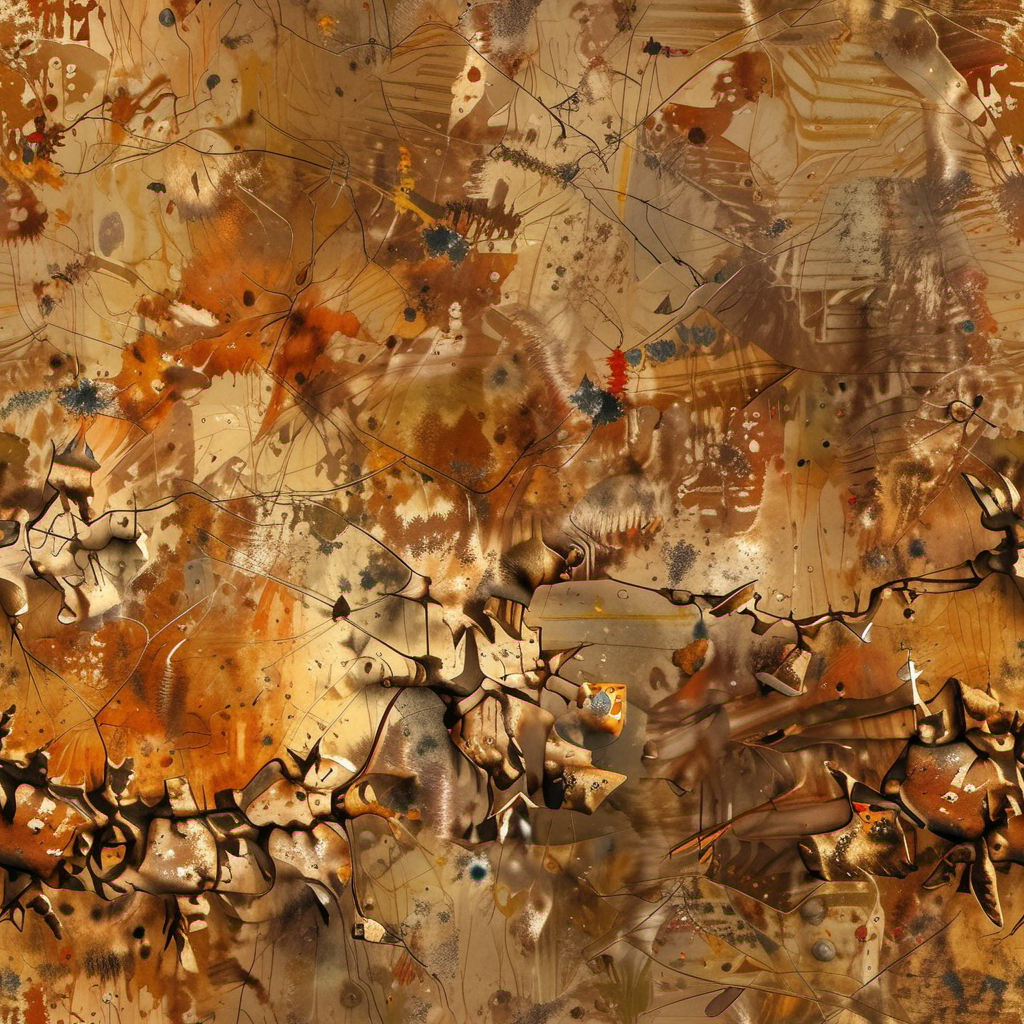
Generation parameters embedded in this image by AUTOMATIC1111 Stable Diffusion web UI or a fork of it (Forge, ...) (PNG 'parameters' text chunk):
texture raw pbr albedo texture
natural surface geometric rusty dusty metal  spaceship-plating !colour paint splash! feature.splatter feature.grit feature.scratches feature.cracks
  top down close-up top down close-up, grit, (rust:0.65), cracks, cracked surface, subtle messy, dust, weary, edges rusty dusty, surface scratches, peeled sun bleeched paint, smudges, crumbles, rugged, used
Negative prompt: visible shadows, strong lights and shadows, sharp shadows, strong lights, blurry, photo-description, brand, right, name, logo, imprint, copyright, watermark, text, white text, signature, downloaded, company-branding, ugly, deformed, noisy, blurry, new, unused
Steps: 8, Sampler: Euler A SGMUniform, CFG scale: 1.5, Seed: 427023303, Size: 1024x1024, Model hash: 384fad53eb, Model: cinematix-lcm-L4, Tiling: True, Version: f0.0.17v1.8.0rc-latest-276-g29be1da7